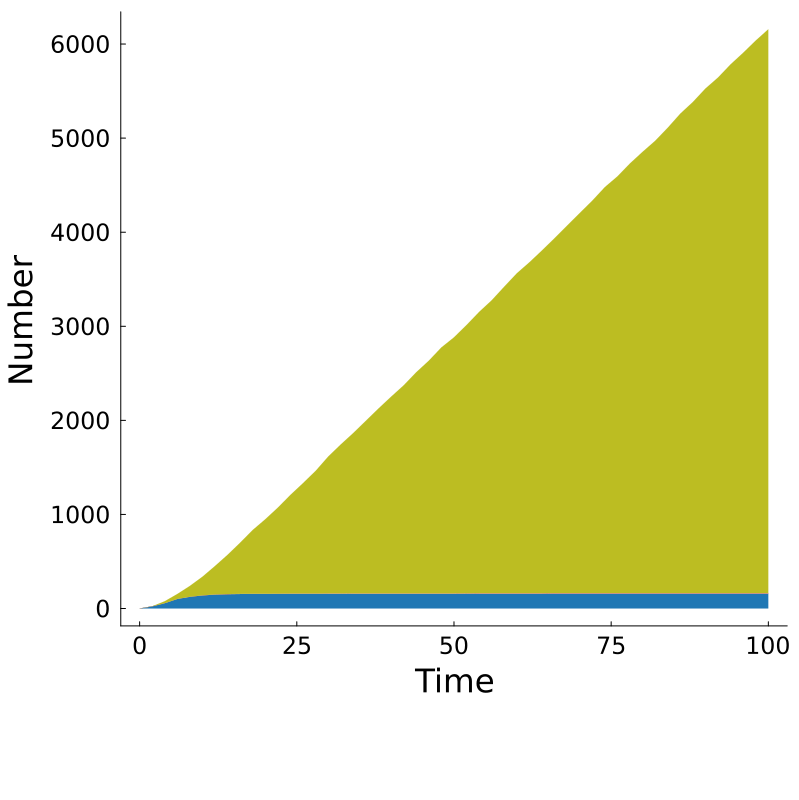

The file beside this chart, header and first rows:
Time, MKAKLLVLLCAFTATDADTICIGYHANNSTDTVDTVLEKN…, MKAKLLVLLCAFTATDADTICIGYHANNSTDTVDTVLEKN…, MKAKLLVLLCAFTATDADTICIGYHANNSTDTVDTVLEKN…, MKAKLLVLLCAFTATDADTICIGYHANNSTDTVDTVLEKN…, MKYKLLVLLCAFTATDADTICIGYHANNSTVTVDTVLEKN…, MKAKLLVLLCAFTATDADTICIGYHANNSTDTVDTVLEKN…, MKAKLLVLLCAFTATDADTICIGYHANNSTDTVDTVLEKN…, MKAKLLVLLCAFTATDADTICIGYHANNSTDTVDTVLEKN…, Other, Total
0.0, 0, 0, 0, 0, 0, 0, 0, 0, 0, 0
2.0, 23, 0, 0, 0, 0, 0, 0, 0, 1, 24
4.0, 57, 0, 0, 0, 0, 0, 0, 0, 21, 78
6.0, 102, 0, 0, 0, 0, 0, 0, 0, 53, 155
8.0, 125, 0, 0, 0, 0, 0, 0, 0, 116, 241
10.0, 139, 1, 0, 0, 0, 0, 0, 0, 199, 339
12.0, 148, 2, 0, 0, 0, 0, 0, 0, 303, 453
14.0, 152, 2, 0, 0, 0, 0, 0, 0, 418, 572
16.0, 154, 2, 0, 0, 0, 0, 0, 0, 545, 701
18.0, 154, 2, 0, 0, 0, 0, 1, 0, 679, 836
20.0, 154, 2, 0, 0, 0, 0, 1, 0, 793, 950
22.0, 154, 2, 0, 0, 0, 1, 1, 0, 916, 1074
24.0, 154, 2, 0, 0, 0, 1, 2, 0, 1050, 1209
26.0, 154, 2, 0, 0, 0, 1, 2, 0, 1175, 1334
28.0, 154, 2, 0, 0, 0, 1, 2, 0, 1305, 1464
30.0, 154, 2, 0, 0, 0, 1, 2, 1, 1456, 1616
32.0, 154, 2, 0, 0, 0, 1, 2, 1, 1585, 1745
34.0, 154, 3, 0, 0, 0, 1, 2, 1, 1706, 1867
36.0, 154, 3, 0, 0, 0, 1, 2, 1, 1836, 1997
38.0, 154, 3, 0, 0, 0, 1, 2, 1, 1966, 2127
40.0, 154, 3, 0, 0, 0, 1, 2, 1, 2091, 2252
42.0, 154, 3, 0, 0, 0, 1, 2, 1, 2212, 2373
44.0, 154, 3, 0, 0, 0, 1, 2, 1, 2351, 2512
46.0, 154, 3, 0, 0, 0, 1, 2, 1, 2474, 2635
48.0, 154, 3, 0, 0, 0, 1, 2, 1, 2615, 2776
50.0, 154, 3, 0, 0, 0, 1, 2, 1, 2722, 2883
52.0, 154, 3, 1, 0, 0, 1, 2, 1, 2852, 3014
54.0, 154, 3, 1, 1, 0, 1, 2, 1, 2990, 3153
56.0, 154, 3, 1, 1, 0, 1, 2, 1, 3114, 3277
58.0, 154, 3, 1, 1, 0, 1, 2, 1, 3259, 3422
60.0, 154, 3, 1, 1, 0, 1, 2, 1, 3401, 3564
62.0, 154, 3, 1, 1, 0, 1, 2, 1, 3518, 3681
64.0, 154, 3, 1, 1, 0, 1, 2, 1, 3644, 3807
66.0, 154, 3, 1, 1, 1, 1, 2, 1, 3773, 3937
68.0, 154, 3, 1, 1, 1, 1, 2, 1, 3907, 4071
70.0, 154, 3, 1, 1, 1, 1, 2, 1, 4040, 4204
72.0, 154, 3, 1, 1, 1, 1, 2, 1, 4172, 4336
74.0, 154, 3, 1, 1, 1, 1, 2, 1, 4316, 4480
76.0, 154, 3, 1, 1, 1, 1, 2, 1, 4430, 4594
78.0, 154, 3, 1, 1, 1, 1, 2, 1, 4568, 4732
80.0, 154, 3, 1, 1, 1, 1, 2, 1, 4691, 4855
82.0, 154, 3, 1, 1, 1, 1, 2, 1, 4808, 4972
84.0, 154, 3, 1, 1, 1, 1, 2, 1, 4947, 5111
86.0, 154, 3, 1, 1, 1, 1, 2, 1, 5097, 5261
88.0, 154, 3, 1, 1, 1, 1, 2, 1, 5221, 5385
90.0, 154, 3, 1, 1, 1, 1, 2, 1, 5364, 5528
92.0, 154, 3, 1, 1, 1, 1, 2, 1, 5481, 5645
94.0, 154, 3, 1, 1, 1, 1, 2, 1, 5621, 5785
96.0, 154, 3, 1, 1, 1, 1, 2, 1, 5744, 5908
98.0, 154, 3, 1, 1, 1, 1, 2, 1, 5874, 6038
100.0, 154, 3, 1, 1, 1, 1, 2, 1, 5994, 6158
